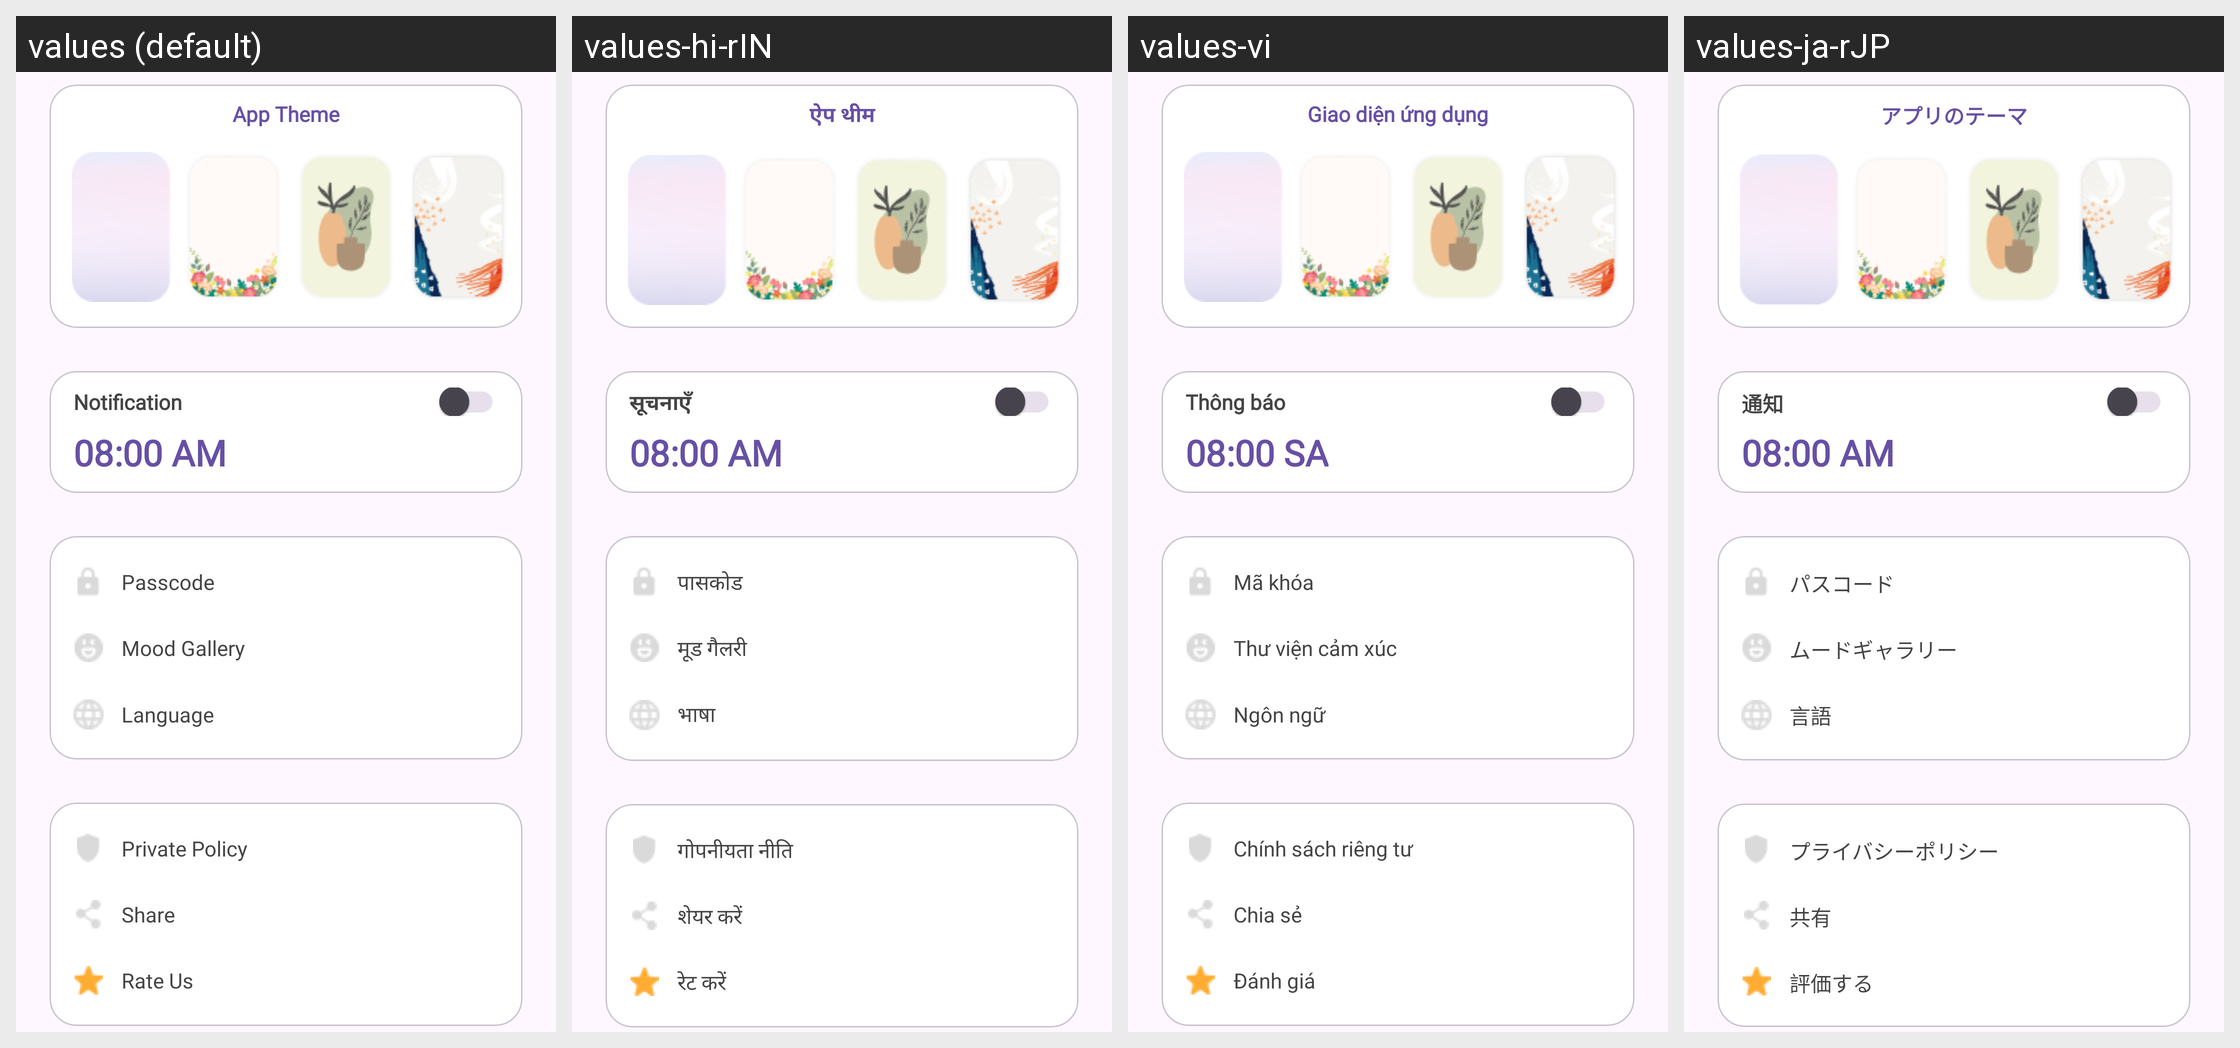

This grid shows one Android layout under several languages. Give, for every string resource on the screen, its name, the default text and each shown locale's text.
Android screen res/layout/fragment_mine.xml rendered under 4 locales, left to right: values (default), values-hi-rIN, values-vi, values-ja-rJP. Device: Nexus 5 (rendered at 1080×1920; each locale shown at half size, 540×960, under a caption strip naming it); theme Theme.MyApplication.
Other locales in the repository, not shown: values-de-rDE, values-es-rES, values-fr-rFR, values-pt-rPT.
Strings drawn on this screen, with the default value and each locale's value (text and hints the layout hard-codes, and strings that could not be matched under every locale, appear in the picture but are not listed):

app_theme
  values: App Theme
  values-hi-rIN: ऐप थीम
  values-vi: Giao diện ứng dụng
  values-ja-rJP: アプリのテーマ

notification
  values: Notification
  values-hi-rIN: सूचनाएँ
  values-vi: Thông báo
  values-ja-rJP: 通知

show_hours
  values: 08:00 AM
  values-hi-rIN: 08:00 AM
  values-vi: 08:00 SA
  values-ja-rJP: 08:00 AM

passcode
  values: Passcode
  values-hi-rIN: पासकोड
  values-vi: Mã khóa
  values-ja-rJP: パスコード

mood_gallery
  values: Mood Gallery
  values-hi-rIN: मूड गैलरी
  values-vi: Thư viện cảm xúc
  values-ja-rJP: ムードギャラリー

language
  values: Language
  values-hi-rIN: भाषा
  values-vi: Ngôn ngữ
  values-ja-rJP: 言語

private_policy
  values: Private Policy
  values-hi-rIN: गोपनीयता नीति
  values-vi: Chính sách riêng tư
  values-ja-rJP: プライバシーポリシー

share
  values: Share
  values-hi-rIN: शेयर करें
  values-vi: Chia sẻ
  values-ja-rJP: 共有

rate
  values: Rate Us
  values-hi-rIN: रेट करें
  values-vi: Đánh giá
  values-ja-rJP: 評価する
